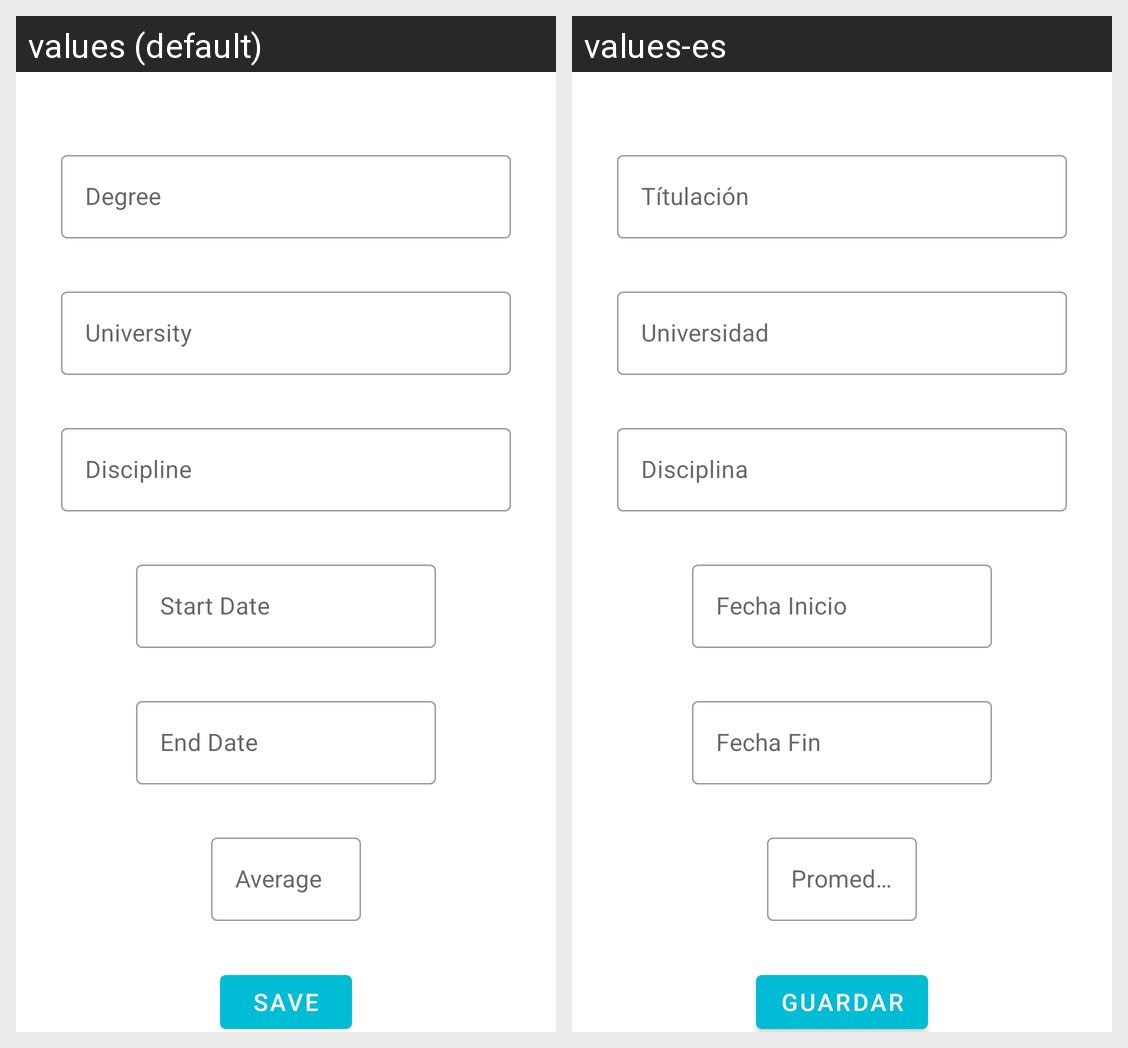

This grid shows one Android layout under two languages. Give, for every string resource on the screen, its name, the default text and each shown locale's text.
Android screen res/layout/fragment_edit_degree.xml rendered under 2 locales, left to right: values (default), values-es. Device: Nexus 5 (rendered at 1080×1920; each locale shown at half size, 540×960, under a caption strip naming it); theme AppTheme.
Strings drawn on this screen, with the default value and each locale's value (text and hints the layout hard-codes, and strings that could not be matched under every locale, appear in the picture but are not listed):

degree
  values: Degree
  values-es: Títulación

university
  values: University
  values-es: Universidad

text_discipline
  values: Discipline
  values-es: Disciplina

text_start_date
  values: Start Date
  values-es: Fecha Inicio

text_end_date
  values: End Date
  values-es: Fecha Fin

text_average
  values: Average
  values-es: Promedio

save
  values: SAVE
  values-es: GUARDAR
